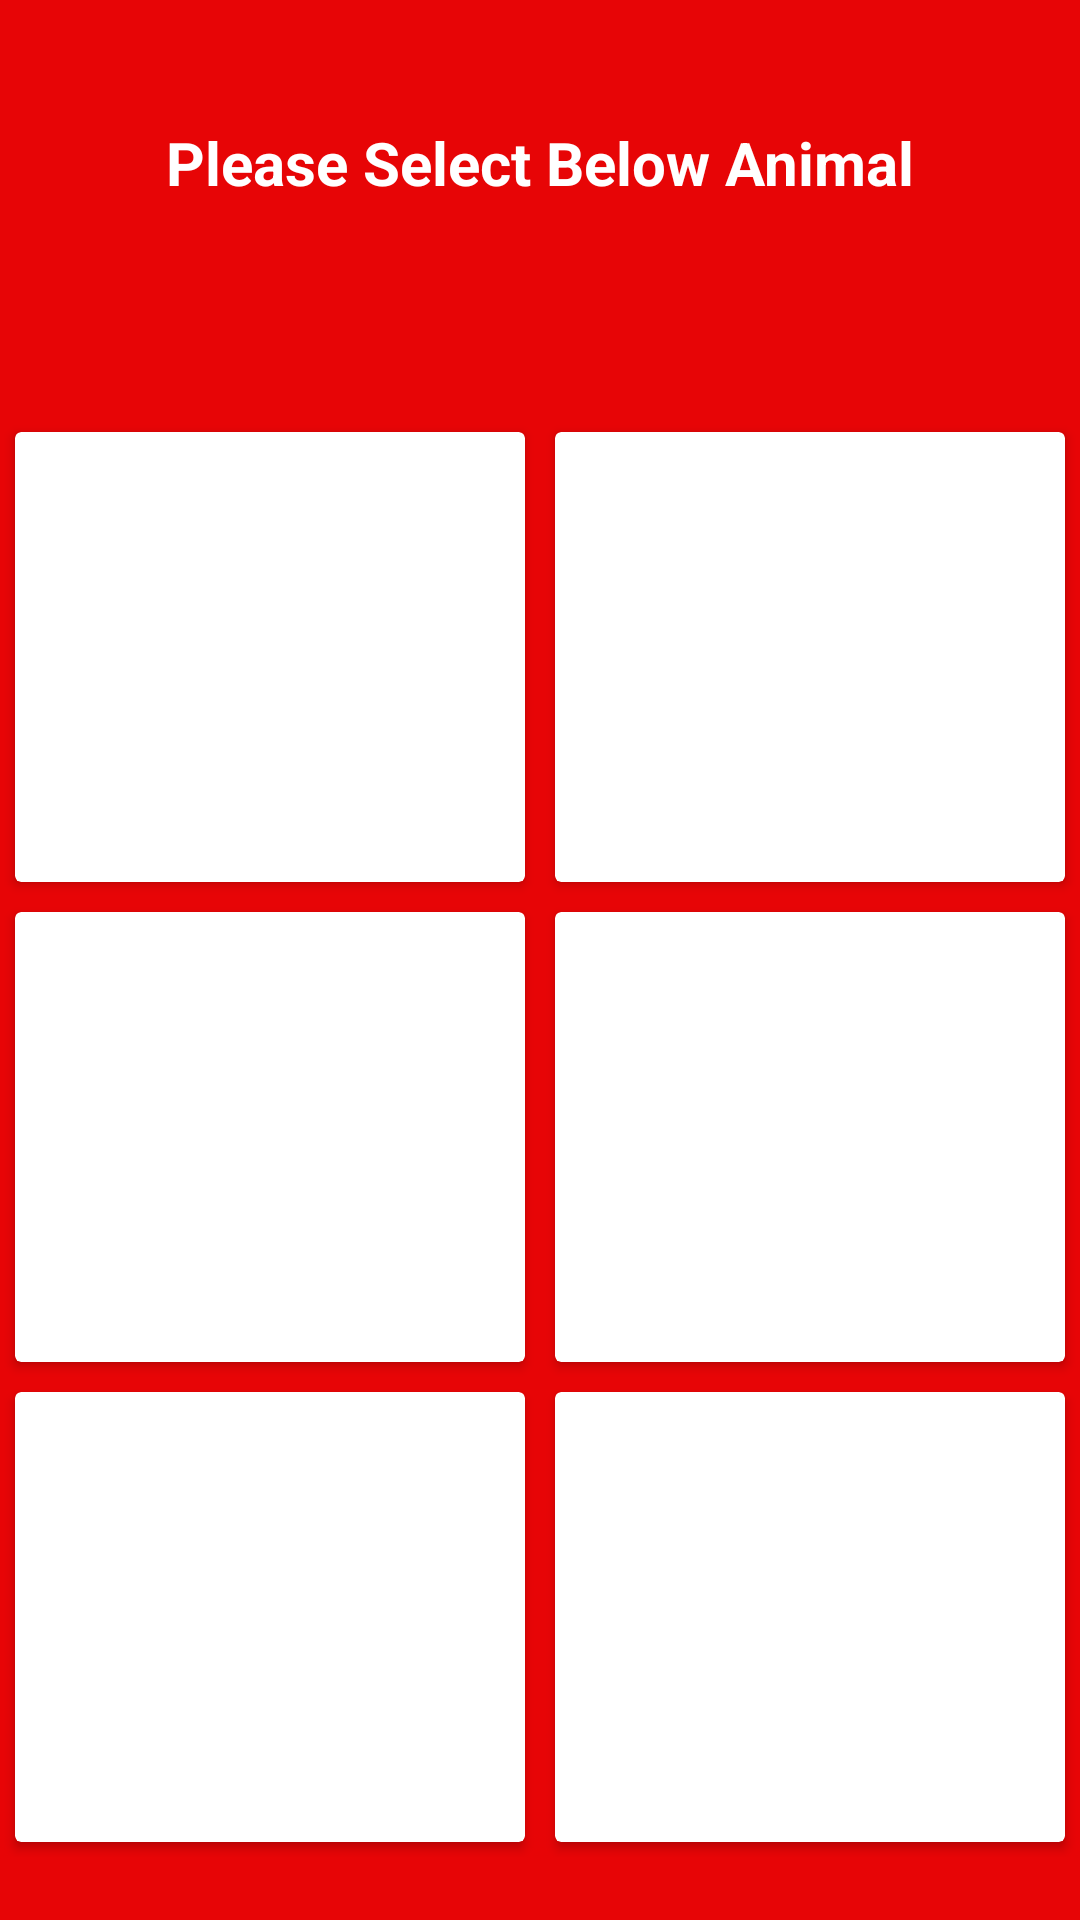

Android layout source for this screen:
<!-- AndroidManifest.xml: application theme Theme.AnimalFinder -->
<!-- res/layout/activity_level4.xml -->
<?xml version="1.0" encoding="utf-8"?>
<LinearLayout xmlns:android="http://schemas.android.com/apk/res/android"
    android:orientation="vertical" android:layout_width="match_parent"
    android:layout_height="match_parent"
    android:background="@color/red"
    android:gravity="center">

    <TextView
        android:layout_width="match_parent"
        android:layout_height="wrap_content"
        android:text="@string/select_animal"
        android:gravity="center"
        android:textStyle="bold"
        android:layout_marginTop="20dp"
        android:layout_marginBottom="8dp"
        android:textSize="20sp"
        android:textColor="@color/white"/>

    <TextView
        android:id="@+id/tvAnimal"
        android:layout_width="match_parent"
        android:layout_height="wrap_content"
        android:text=""
        android:gravity="center"
        android:textAllCaps="true"
        android:textStyle="bold"
        android:textSize="25sp"
        android:textColor="@color/white"/>

    <LinearLayout
        android:layout_width="match_parent"
        android:layout_height="wrap_content"
        android:orientation="horizontal">

        <TextView
            android:id="@+id/tvTimer"
            android:layout_width="match_parent"
            android:layout_height="wrap_content"
            android:text=""
            android:gravity="end"
            android:textAllCaps="true"
            android:textStyle="bold"
            android:layout_marginBottom="8dp"
            android:layout_marginEnd="16dp"
            android:textSize="16sp"
            android:textColor="@color/white"/>
    </LinearLayout>


    <LinearLayout
        android:layout_width="match_parent"
        android:layout_height="wrap_content"
        android:orientation="horizontal">

        <androidx.cardview.widget.CardView
            android:layout_width="wrap_content"
            android:layout_height="150dp"
            android:layout_weight="1"
            android:layout_margin="5dp">
            <ImageView
                android:id="@+id/imgFirstAnimal"
                android:layout_width="wrap_content"
                android:layout_height="150dp"
                android:contentDescription="@string/animal"
                android:onClick="imgViewClicked"/>
        </androidx.cardview.widget.CardView>

        <androidx.cardview.widget.CardView
            android:layout_width="wrap_content"
            android:layout_height="150dp"
            android:layout_weight="1"
            android:layout_margin="5dp">
            <ImageView
                android:id="@+id/imgSecondAnimal"
                android:layout_width="wrap_content"
                android:layout_height="150dp"
                android:contentDescription="@string/animal"
                android:onClick="imgViewClicked"/>
        </androidx.cardview.widget.CardView>


    </LinearLayout>

    <LinearLayout
        android:layout_width="match_parent"
        android:layout_height="wrap_content"
        android:orientation="horizontal">

        <androidx.cardview.widget.CardView
            android:layout_width="wrap_content"
            android:layout_height="150dp"
            android:layout_weight="1"
            android:layout_margin="5dp">
            <ImageView
                android:id="@+id/imgThirdAnimal"
                android:layout_width="wrap_content"
                android:layout_height="150dp"
                android:contentDescription="@string/animal"
                android:onClick="imgViewClicked"/>
        </androidx.cardview.widget.CardView>

        <androidx.cardview.widget.CardView
            android:layout_width="wrap_content"
            android:layout_height="150dp"
            android:layout_weight="1"
            android:layout_margin="5dp">
            <ImageView
                android:id="@+id/imgForthAnimal"
                android:layout_width="wrap_content"
                android:layout_height="150dp"
                android:contentDescription="@string/animal"
                android:onClick="imgViewClicked"/>
        </androidx.cardview.widget.CardView>


    </LinearLayout>

    <LinearLayout
        android:layout_width="match_parent"
        android:layout_height="wrap_content"
        android:orientation="horizontal">

        <androidx.cardview.widget.CardView
            android:layout_width="wrap_content"
            android:layout_height="150dp"
            android:layout_weight="1"
            android:layout_margin="5dp">
            <ImageView
                android:id="@+id/imgFifthAnimal"
                android:layout_width="wrap_content"
                android:layout_height="150dp"
                android:contentDescription="@string/animal"
                android:onClick="imgViewClicked"/>
        </androidx.cardview.widget.CardView>

        <androidx.cardview.widget.CardView
            android:layout_width="wrap_content"
            android:layout_height="150dp"
            android:layout_weight="1"
            android:layout_margin="5dp">
            <ImageView
                android:id="@+id/imgSixthAnimal"
                android:layout_width="wrap_content"
                android:layout_height="150dp"
                android:contentDescription="@string/animal"
                android:onClick="imgViewClicked"/>
        </androidx.cardview.widget.CardView>


    </LinearLayout>



</LinearLayout>
<!-- resources referenced by this layout -->
<resources>
  <color name="red">#E70506</color>
  <color name="white">#FFFFFFFF</color>
  <string name="animal">Animal</string>
  <string name="select_animal">Please Select Below Animal</string>
  <style name="Theme.AnimalFinder" parent="Theme.MaterialComponents.DayNight.NoActionBar">
          
          <item name="colorPrimary">@color/purple_500</item>
          <item name="colorPrimaryVariant">@color/purple_700</item>
          <item name="colorOnPrimary">@color/white</item>
          
          <item name="colorSecondary">@color/teal_200</item>
          <item name="colorSecondaryVariant">@color/teal_700</item>
          <item name="colorOnSecondary">@color/black</item>
          
          <item name="android:statusBarColor" tools:targetApi="l">@color/colorPrimaryDark</item>
          
      </style>
  <color name="purple_500">#FF6200EE</color>
  <color name="purple_700">#FF3700B3</color>
  <color name="teal_200">#FF03DAC5</color>
  <color name="teal_700">#FF018786</color>
  <color name="black">#FF000000</color>
  <color name="colorPrimaryDark">#8A1010</color>
</resources>
